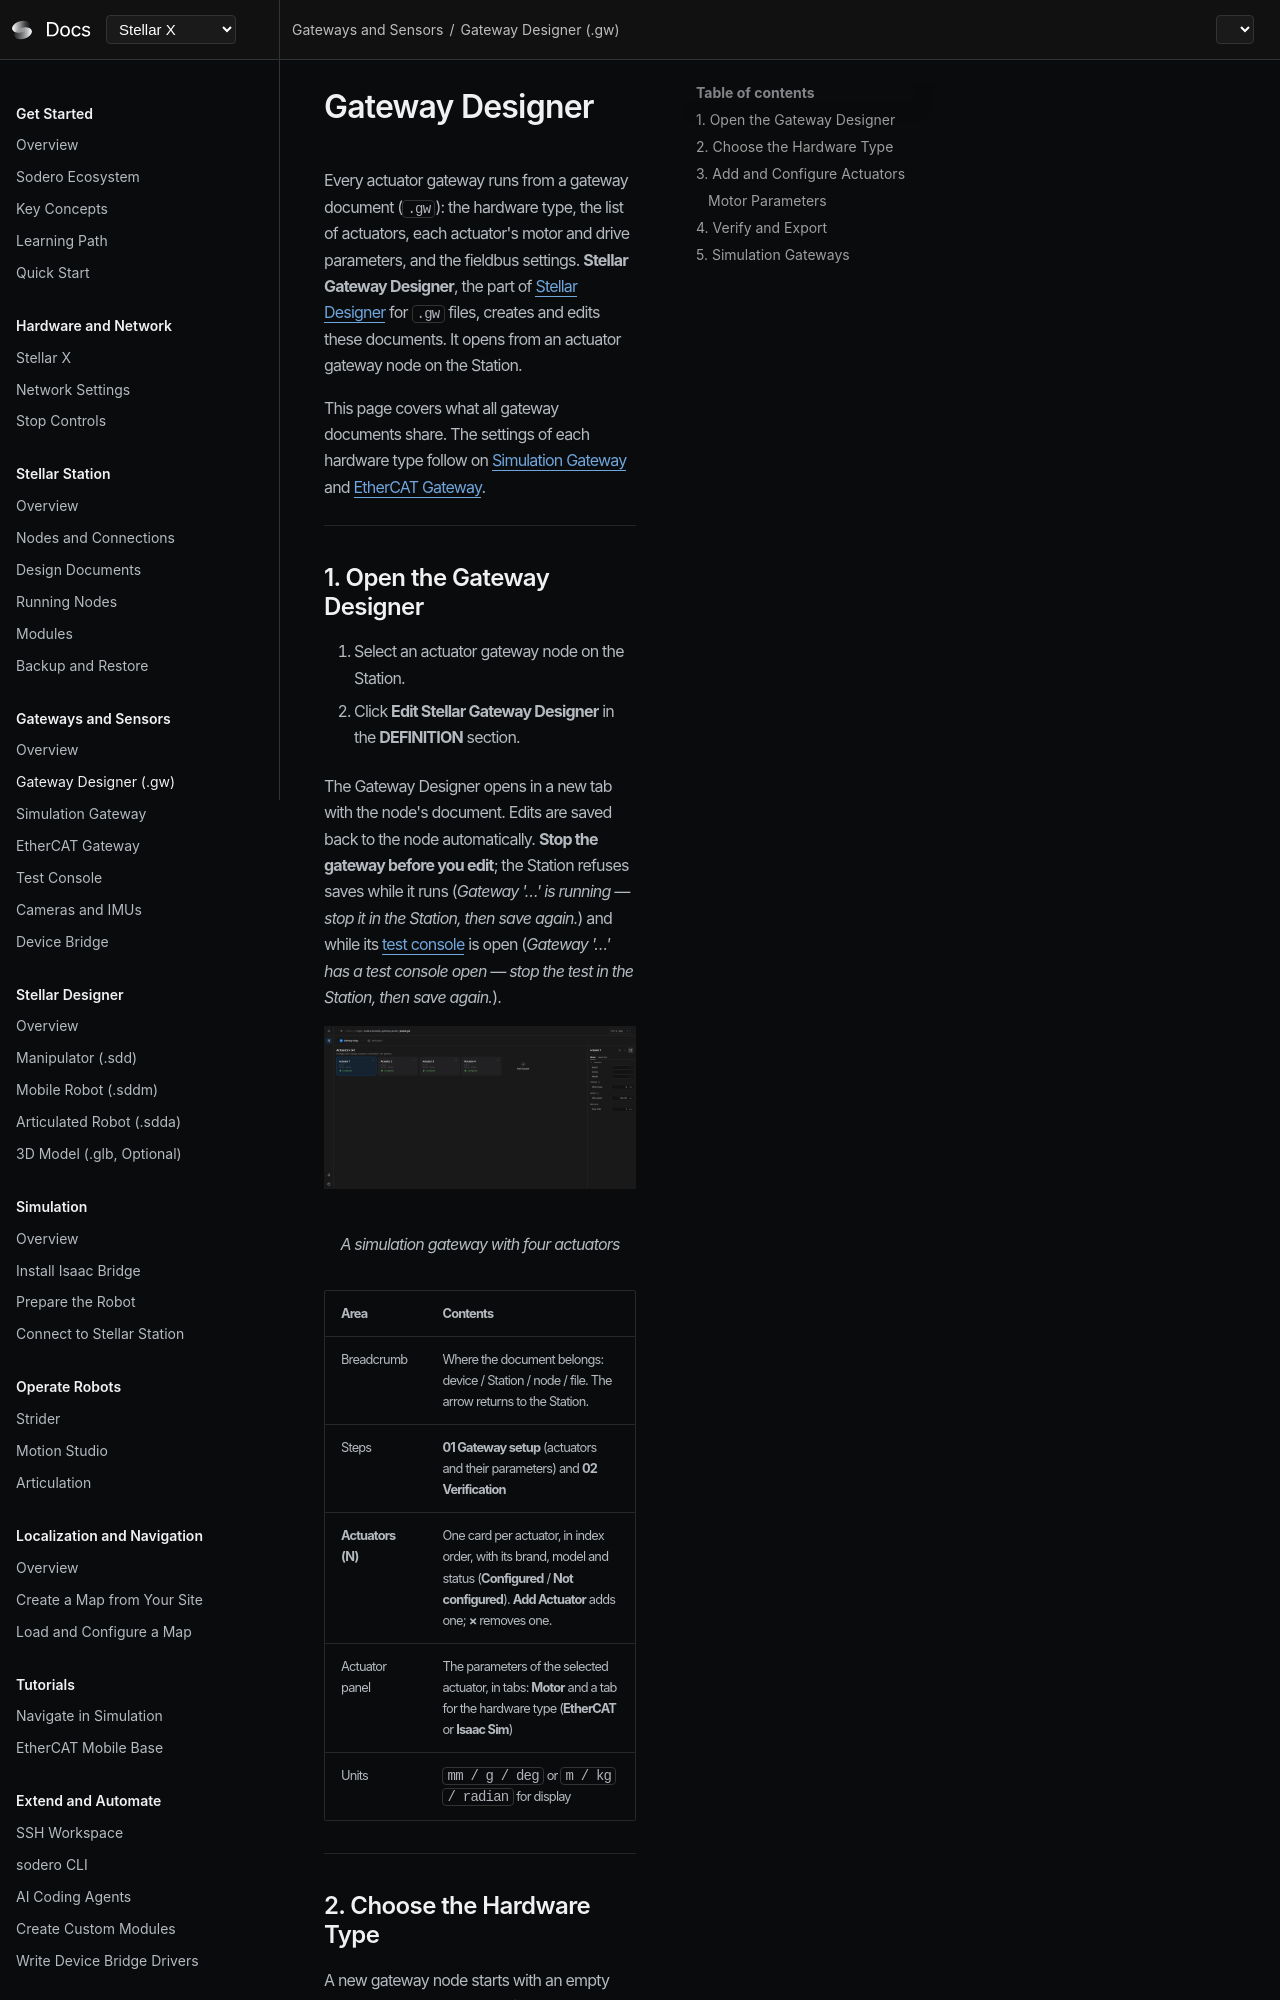

repository: Sodero-labs/docs · page: stellar-x/v2.0.0/gateways/gateway_designer/index.html · generator: mkdocs

# Gateway Designer

**Stellar Gateway Designer** creates and edits gateway documents (`.gw`): the hardware type, the list of actuators, each actuator's motor and drive parameters, and the fieldbus settings. It is part of Stellar Designer and opens from an actuator gateway node on the Station.

---

## 1. Open the Gateway Designer

1. Select an actuator gateway node on the Station.
2. Click **Edit Stellar Gateway Designer** in the **DEFINITION** section.

The Gateway Designer opens in a new tab with the node's document. Edits are saved back to the node automatically. **Stop the gateway before you edit**; the Station refuses saves while it runs (*Gateway '…' is running — stop it in the Station, then save again.*) and while its [test console](../test_console/index.md) is open (*Gateway '…' has a test console open — stop the test in the Station, then save again.*).

<figure markdown="span">
  ![Gateway Designer](images/gwd_open.png){ width="1000" }
  <figcaption>A simulation gateway with four actuators</figcaption>
</figure>

| Area | Contents |
| :--- | :--- |
| Breadcrumb | Where the document belongs: device / Station / node / file. The arrow returns to the Station. |
| Steps | **01 Gateway setup** (actuators and their parameters) and **02 Verification** |
| **Actuators (N)** | One card per actuator, in index order, with its brand, model and status (**Configured** / **Not configured**). **Add Actuator** adds one; **×** removes one. |
| Actuator panel | The parameters of the selected actuator, in tabs: **Motor** and a tab for the hardware type (**EtherCAT** or **Isaac Sim**) |
| Units | `mm / g / deg` or `m / kg / radian` for display |

---
